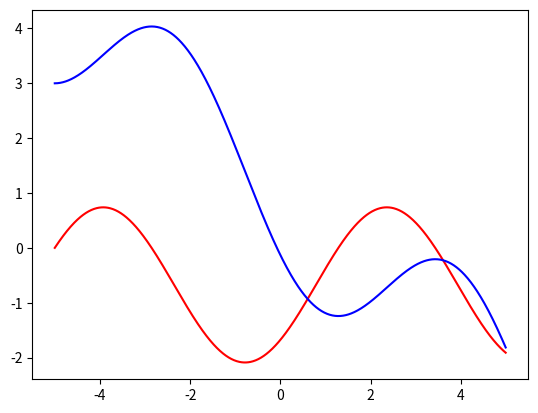

Recreate this plot in Python.
from scipy.integrate import odeint
import numpy as np
import matplotlib.pyplot as plt

x=np.arange(-5,5,0.01)

def diff_func(v,x):

    y, w =v

    dy_dt = w
    
    dw_dt = np.sin(x) + np.cos(x)
    
    return dy_dt, dw_dt

y0= 3

dy_dt0= 0

v0= y0, dy_dt0

sol=odeint(diff_func,v0,x)
plt.plot(x,sol[:,1],'r',label="dy_dt")
plt.plot(x,sol[:,0],'b',label="dw_dt")
plt.show()
